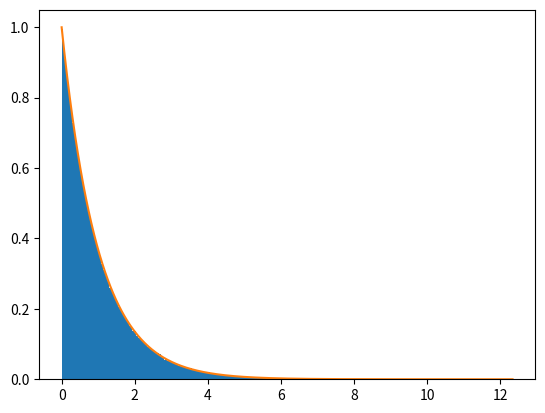

The matplotlib source for this figure:
import numpy as np
import matplotlib.pyplot as plt
samples = np.random.exponential(1, 1000000)
y, x, p = plt.hist(samples, bins=500, density=True)
fx = np.linspace(min(x), max(x), 500)
fy = np.exp(-fx)
plt.plot(fx, fy) 
plt.show()